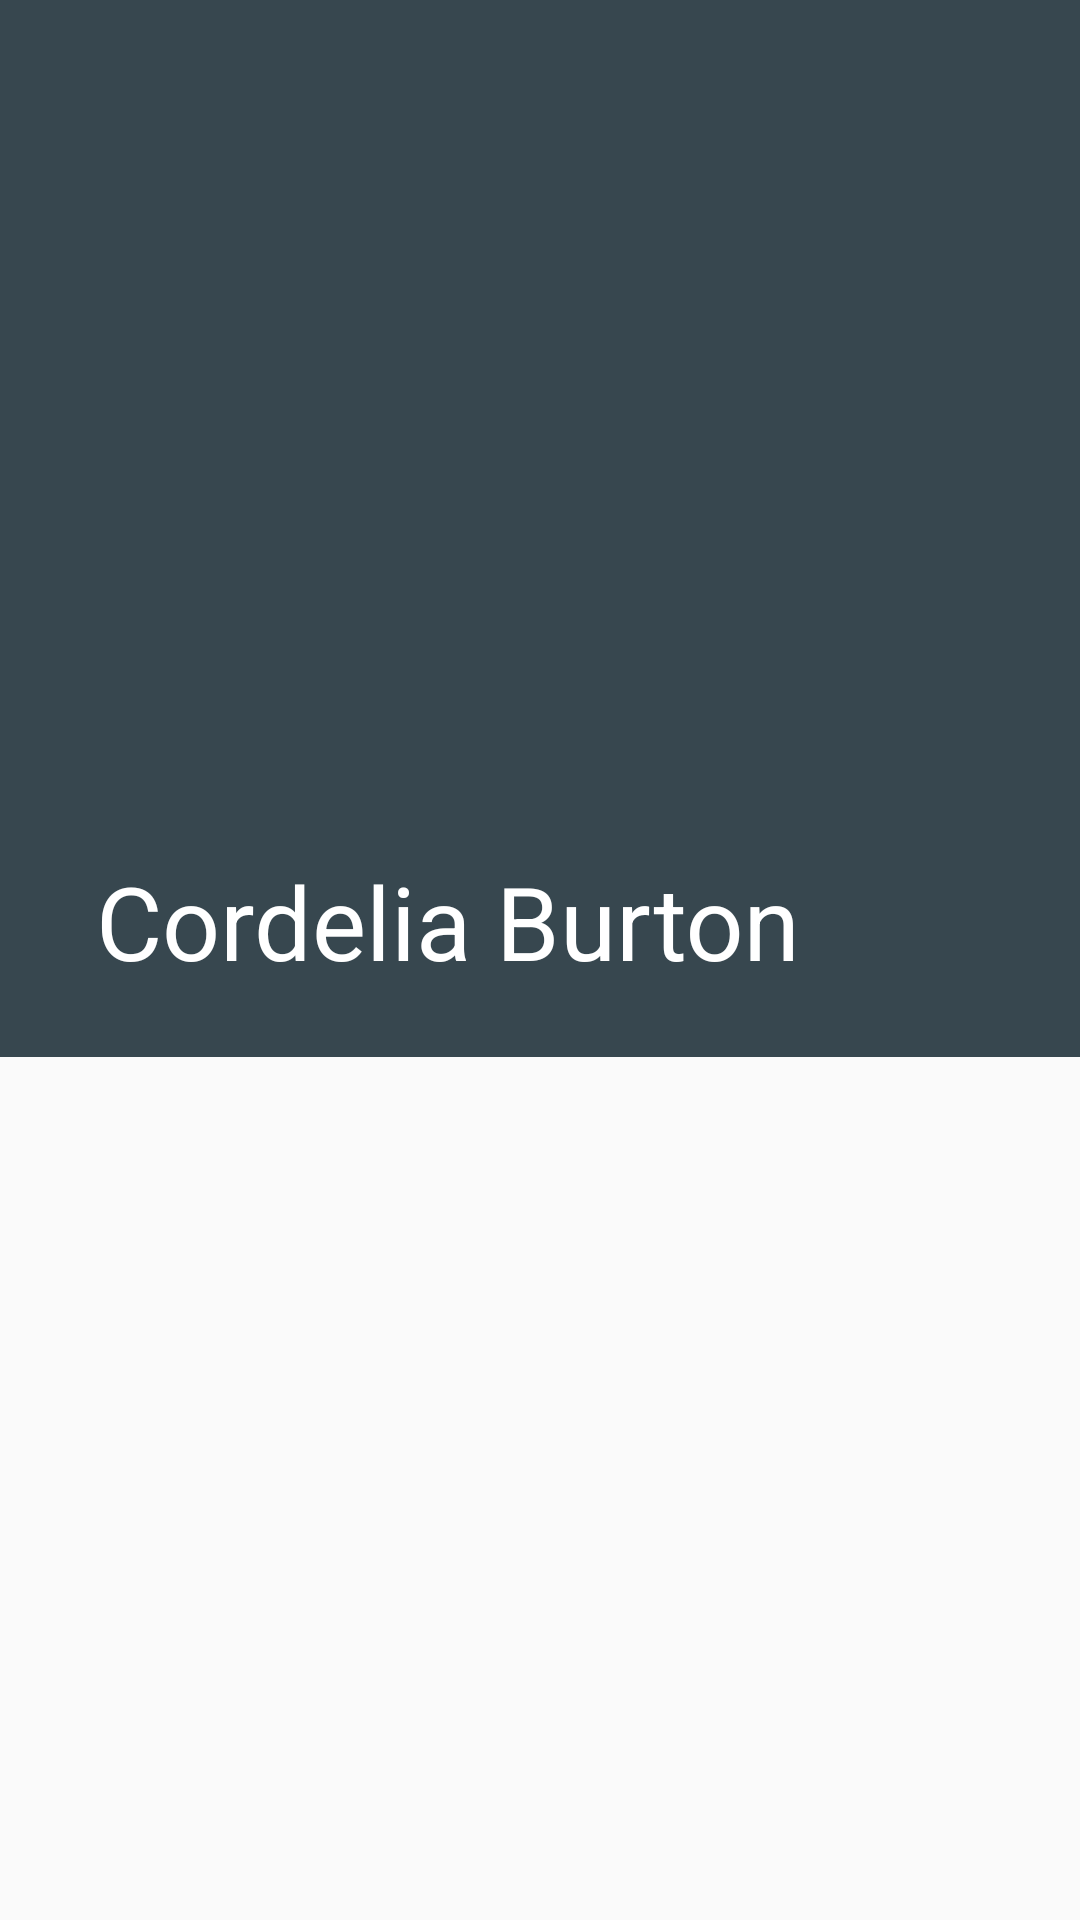

Write the Android layout XML for this screen, with the resource values it uses.
<!-- AndroidManifest.xml: application theme AppTheme -->
<!-- res/layout/activity_hero_detail.xml -->
<?xml version="1.0" encoding="utf-8"?>
<androidx.coordinatorlayout.widget.CoordinatorLayout
        xmlns:android="http://schemas.android.com/apk/res/android"
        android:layout_width="match_parent"
        android:layout_height="match_parent" xmlns:app="http://schemas.android.com/apk/res-auto"
        xmlns:tools="http://schemas.android.com/tools">

        <com.google.android.material.appbar.AppBarLayout
                android:id="@+id/appbar"
                android:layout_width="match_parent"
                android:layout_height="wrap_content"
                android:theme="@style/ThemeOverlay.AppCompat.Dark.ActionBar">

            <com.google.android.material.appbar.CollapsingToolbarLayout
                    android:id="@+id/toolbar_layout"
                    android:layout_width="match_parent"
                    android:layout_height="match_parent"
                    android:fitsSystemWindows="true"
                    app:contentScrim="?attr/colorPrimary"
                    app:layout_scrollFlags="scroll|exitUntilCollapsed"
                    app:toolbarId="@+id/toolbar">

                <LinearLayout
                        android:layout_width="match_parent"
                        android:layout_height="wrap_content"
                        android:orientation="vertical"
                        android:layout_marginTop="?attr/actionBarSize"
                        android:layout_marginBottom="?attr/actionBarSize"
                        android:fitsSystemWindows="true"
                        android:gravity="center"
                        app:layout_collapseMode="parallax">

                    <ImageView
                            android:id="@+id/ivHeroAvatar"
                            android:layout_width="200dp"
                            android:layout_height="200dp"
                            android:transitionName="heroAvatar"
                            android:layout_gravity="center"
                            tools:targetApi="lollipop"
                            app:layout_behavior="com.medsbla.android.presentation.utils.AvatarImageBehavior"
                            android:scaleType="centerCrop"/>

                    <TextView
                            android:id="@+id/tvName"
                            android:layout_width="match_parent"
                            android:textAlignment="center"
                            android:layout_height="wrap_content"
                            android:textSize="30sp"
                            android:textColor="@color/primaryTextColor"/>

                </LinearLayout>

                <androidx.appcompat.widget.Toolbar
                        android:id="@+id/toolbar"
                        android:layout_width="match_parent"
                        android:layout_height="wrap_content"
                        android:minHeight="?attr/actionBarSize"
                        app:title="Cordelia Burton"
                        app:layout_collapseMode="pin"
                        android:layout_marginBottom="?attr/actionBarSize"
                        app:titleTextColor="@color/primaryTextColor"
                        app:popupTheme="@style/ThemeOverlay.AppCompat.Light"/>

                <com.google.android.material.tabs.TabLayout
                        android:id="@+id/tabLayout"
                        android:layout_width="match_parent"
                        android:layout_height="?attr/actionBarSize"
                        android:layout_gravity="bottom"/>

            </com.google.android.material.appbar.CollapsingToolbarLayout>
        </com.google.android.material.appbar.AppBarLayout>

    <androidx.viewpager.widget.ViewPager
            android:id="@+id/viewPager"
            android:layout_width="match_parent"
            android:layout_height="match_parent"
            app:layout_behavior="@string/appbar_scrolling_view_behavior" />

    </androidx.coordinatorlayout.widget.CoordinatorLayout>
<!-- resources referenced by this layout -->
<resources>
  <color name="primaryTextColor">#ffffff</color>
  <style name="AppTheme" parent="Theme.AppCompat.Light.NoActionBar">
          
          <item name="colorPrimary">@color/colorPrimary</item>
          <item name="colorPrimaryDark">@color/colorPrimaryDark</item>
          <item name="colorAccent">@color/colorAccent</item>
  
          <item name="android:windowContentTransitions">true</item>
      </style>
  <color name="colorPrimary">#37474f</color>
  <color name="colorPrimaryDark">#102027</color>
  <color name="colorAccent">#62727b</color>
</resources>
